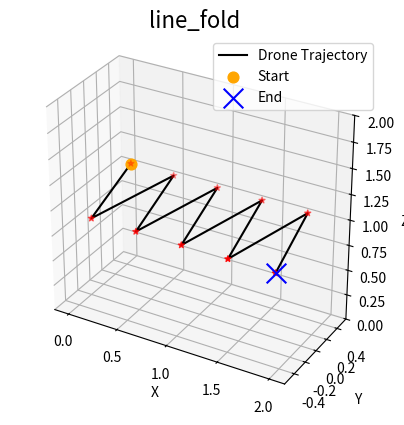

Source code (Python): (Note: this script raises an exception after producing the figure.)
import matplotlib.pyplot as plt
import csv
import numpy as np


def generate_line_fold_points(num_points):
    t = np.linspace(0, 2, num_points)
    x = t
    y = np.array([0.5, -0.5] * (len(x) // 2))
    z = np.ones_like(t)
    return x, y, z


def save_to_csv(x, y, z, filename='isaacgymenvs/tasks/trajectory/line_fold.csv'):
    with open(filename, mode='w', newline='') as csvfile:
        writer = csv.writer(csvfile)
        writer.writerow(['X', 'Y', 'Z'])
        for xi, yi, zi in zip(x, y, z):
            writer.writerow([round(xi, 3), round(yi, 3), round(zi, 3)])
            
            
def plot_2d_trajectory(x, y):
    fig = plt.figure()
    ax = fig.add_subplot(111)
    ax.plot(x, y, c='black', label='Drone Trajectory')
    ax.scatter(x, y, c='red', marker='*')
    ax.set_xlabel('X')
    ax.set_ylabel('Y')
    ax.set_aspect('equal')
    ax.legend()
    plt.show()


def plot_3d_trajectory(x, y, z):
    fig = plt.figure()
    ax = fig.add_subplot(111, projection='3d')
    ax.plot(x, y, z, c = 'black', label='Drone Trajectory')
    ax.scatter(x, y, z, c='red', marker='*')
    ax.scatter(x[0], y[0], z[0], c='orange', marker='o', s = 60, label='Start')
    ax.scatter(x[-1], y[-1], z[-1], c='blue', marker='x', s = 200, label='End')
    ax.set_zlim(0,2)
    ax.set_aspect('equal') 
    ax.set_xlabel('X')
    ax.set_ylabel('Y')
    ax.set_zlabel('Z')
    ax.set_title('line_fold', fontsize=16)
    ax.legend()
    plt.savefig('isaacgymenvs/tasks/trajectory/figure/line_fold.png', dpi=600)
    plt.show()


num_points = 10
x, y, z = generate_line_fold_points(num_points)

# plot_2d_trajectory(x, y)
plot_3d_trajectory(x, y, z)

save_to_csv(x, y, z)
